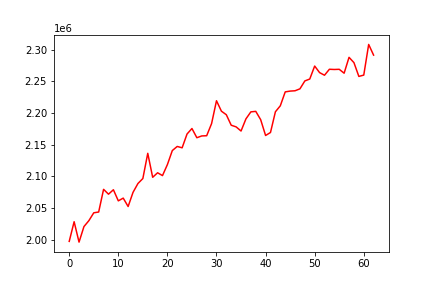

Source data for this figure (header and first rows):
, 0
0, 1997039
1, 2028114
2, 1995878
3, 2020430
4, 2029757
5, 2042198
6, 2043475
7, 2079304
8, 2071631
9, 2078645
10, 2061100
11, 2065413
12, 2052163
13, 2074567
14, 2088501
15, 2096366
16, 2136212
17, 2098318
18, 2105486
19, 2101026
20, 2118441
21, 2140587
22, 2147078
23, 2144941
24, 2166747
25, 2175445
26, 2160888
27, 2163698
28, 2164039
29, 2183196
30, 2219336
31, 2202851
32, 2197233
33, 2180633
34, 2178014
35, 2171474
36, 2190680
37, 2201742
38, 2202537
39, 2189395
40, 2164413
41, 2169151
42, 2201881
43, 2211339
44, 2233320
45, 2234575
46, 2235091
47, 2238162
48, 2250656
49, 2253660
50, 2274171
51, 2263789
52, 2259643
53, 2269090
54, 2268728
55, 2269020
56, 2262864
57, 2287947
58, 2279538
59, 2257762
... 3 more rows
